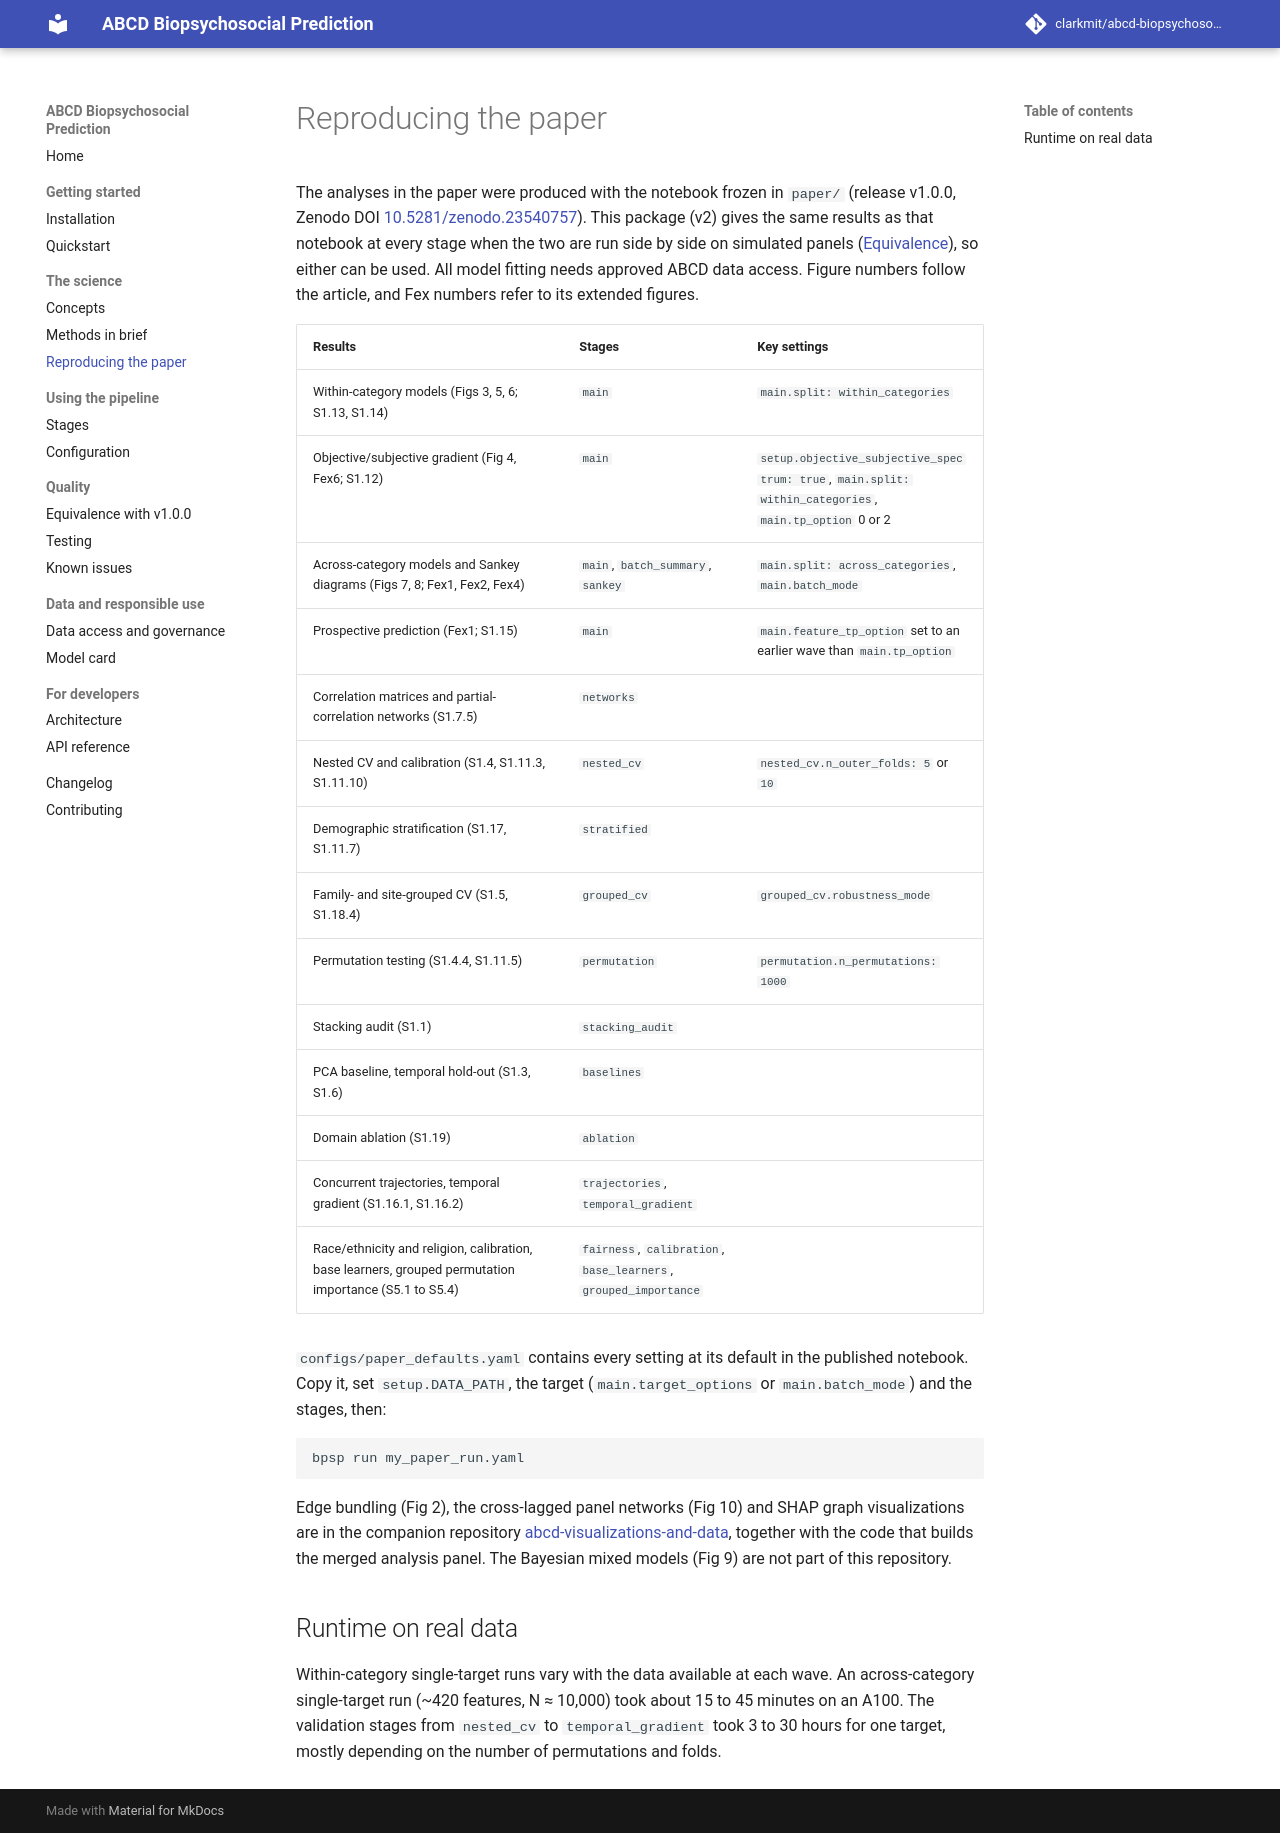

repository: clarkmit/abcd-biopsychosocial-prediction · page: reproducing/index.html · generator: mkdocs

# Reproducing the paper

The analyses in the paper were produced with the notebook frozen in `paper/` (release v1.0.0, Zenodo DOI [10.5281/zenodo.23540757](https://doi.org/10.5281/zenodo.23540757)). This package (v2) gives the same results as that notebook at every stage when the two are run side by side on simulated panels ([Equivalence](equivalence.md)), so either can be used. All model fitting needs approved ABCD data access. Figure numbers follow the article, and Fex numbers refer to its extended figures.

| Results | Stages | Key settings |
|---|---|---|
| Within-category models (Figs 3, 5, 6; S1.13, S1.14) | `main` | `main.split: within_categories` |
| Objective/subjective gradient (Fig 4, Fex6; S1.12) | `main` | `setup.objective_subjective_spectrum: true`, `main.split: within_categories`, `main.tp_option` 0 or 2 |
| Across-category models and Sankey diagrams (Figs 7, 8; Fex1, Fex2, Fex4) | `main`, `batch_summary`, `sankey` | `main.split: across_categories`, `main.batch_mode` |
| Prospective prediction (Fex1; S1.15) | `main` | `main.feature_tp_option` set to an earlier wave than `main.tp_option` |
| Correlation matrices and partial-correlation networks (S1.7.5) | `networks` | |
| Nested CV and calibration (S1.4, S1.11.3, S1.11.10) | `nested_cv` | `nested_cv.n_outer_folds: 5` or `10` |
| Demographic stratification (S1.17, S1.11.7) | `stratified` | |
| Family- and site-grouped CV (S1.5, S1.18.4) | `grouped_cv` | `grouped_cv.robustness_mode` |
| Permutation testing (S1.4.4, S1.11.5) | `permutation` | `permutation.n_permutations: 1000` |
| Stacking audit (S1.1) | `stacking_audit` | |
| PCA baseline, temporal hold-out (S1.3, S1.6) | `baselines` | |
| Domain ablation (S1.19) | `ablation` | |
| Concurrent trajectories, temporal gradient (S1.16.1, S1.16.2) | `trajectories`, `temporal_gradient` | |
| Race/ethnicity and religion, calibration, base learners, grouped permutation importance (S5.1 to S5.4) | `fairness`, `calibration`, `base_learners`, `grouped_importance` | |

`configs/paper_defaults.yaml` contains every setting at its default in the published notebook. Copy it, set `setup.DATA_PATH`, the target (`main.target_options` or `main.batch_mode`) and the stages, then:

```bash
bpsp run my_paper_run.yaml
```

Edge bundling (Fig 2), the cross-lagged panel networks (Fig 10) and SHAP graph visualizations are in the companion repository [abcd-visualizations-and-data](https://github.com/ra2yamamoto/abcd-visualizations-and-data), together with the code that builds the merged analysis panel. The Bayesian mixed models (Fig 9) are not part of this repository.

## Runtime on real data

Within-category single-target runs vary with the data available at each wave. An across-category single-target run (~420 features, N ≈ 10,000) took about 15 to 45 minutes on an A100. The validation stages from `nested_cv` to `temporal_gradient` took 3 to 30 hours for one target, mostly depending on the number of permutations and folds.
